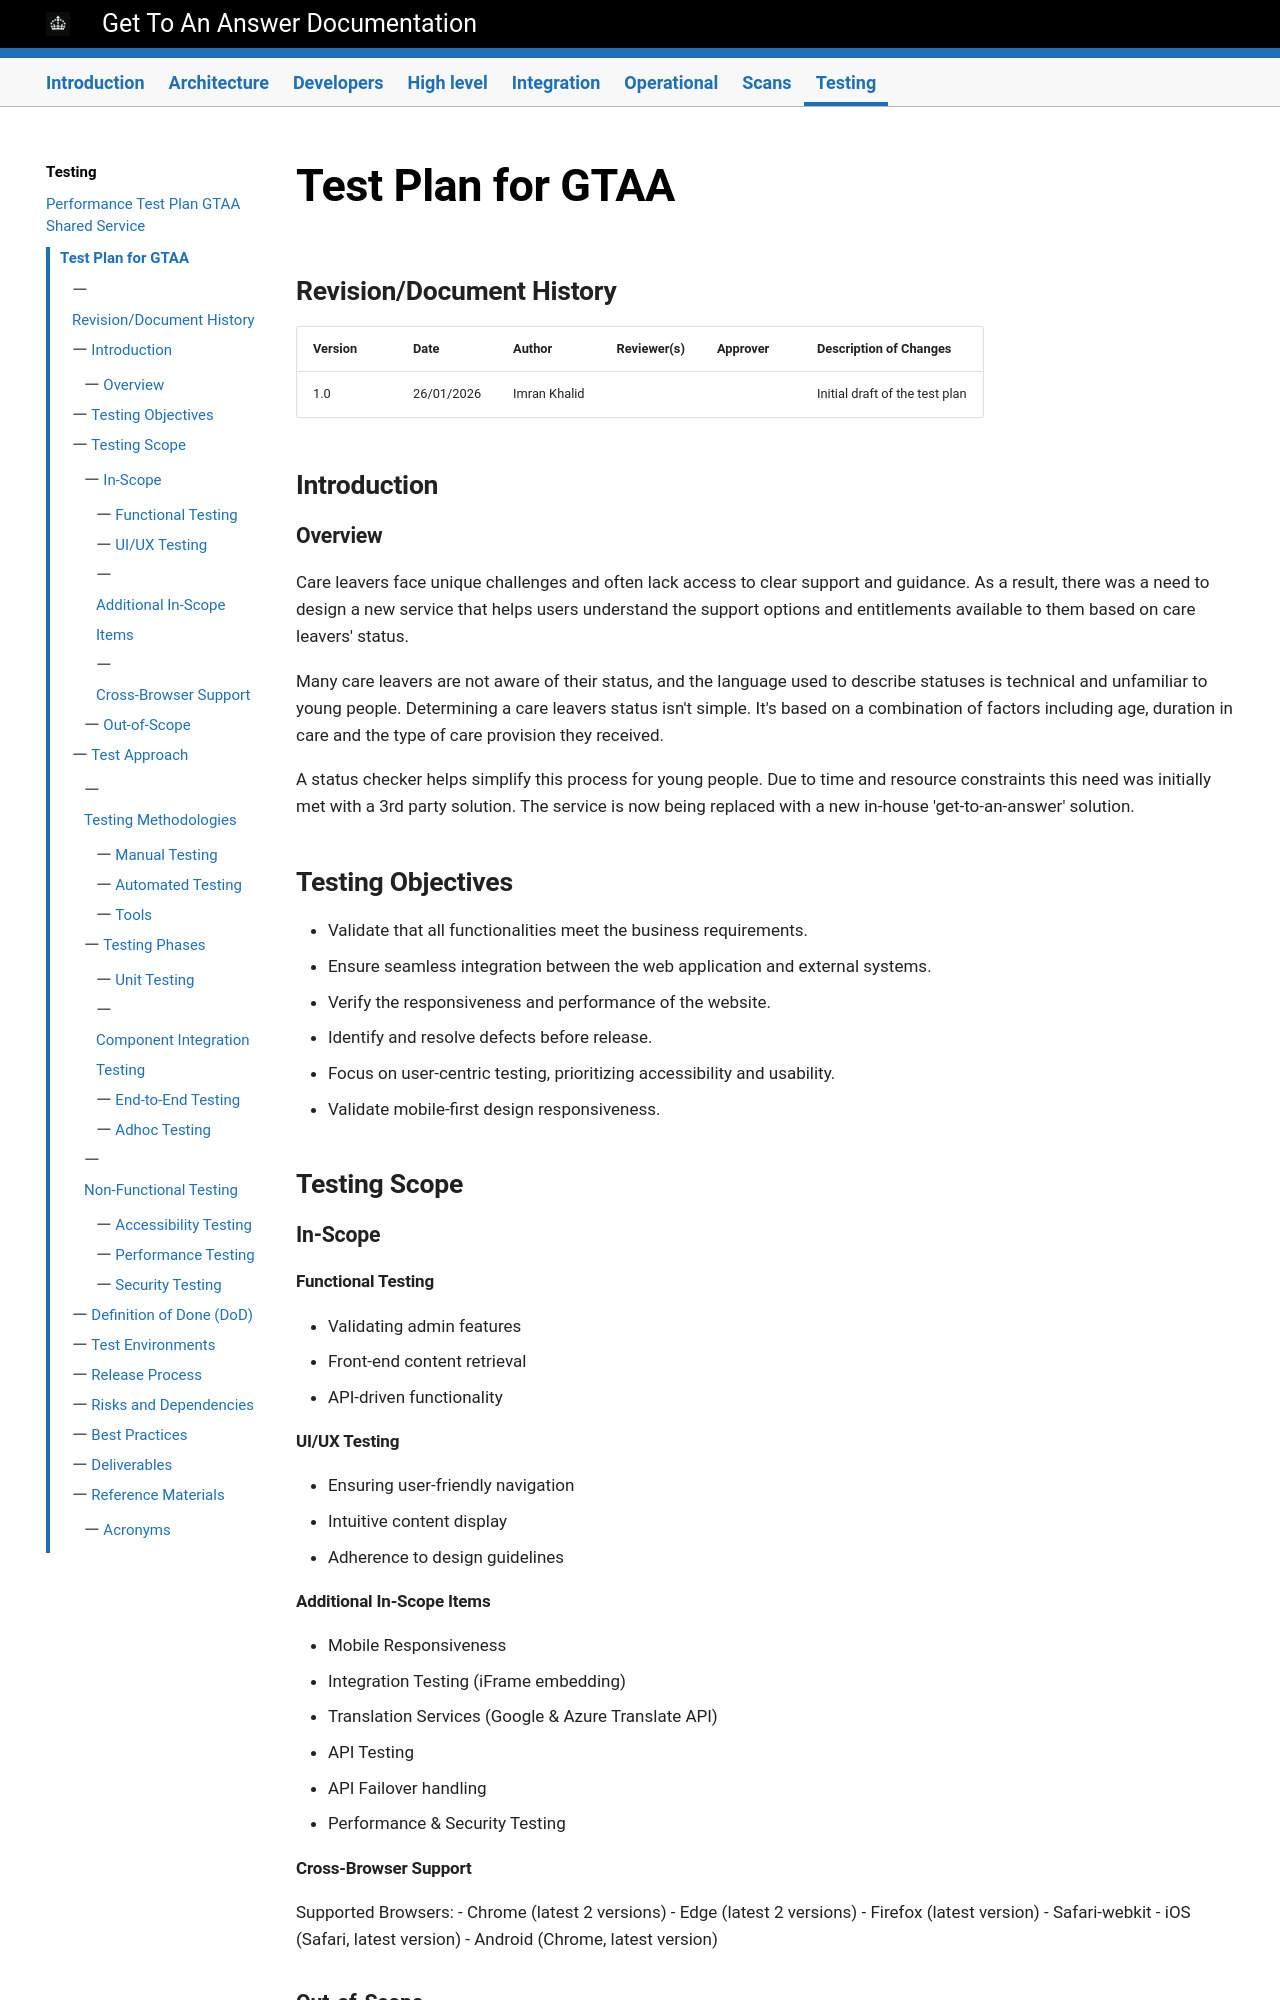

repository: DFE-Digital/get-to-an-answer · page: testing/Test-Plan/index.html · generator: mkdocs

# Test Plan for GTAA

## Revision/Document History

| Version | Date       | Author       | Reviewer(s) | Approver | Description of Changes           |
|---------|------------|--------------|-------------|----------|----------------------------------|
| 1.0     | 26/01/2026 | Imran Khalid |             |          | Initial draft of the test plan   |

## Introduction

### Overview

Care leavers face unique challenges and often lack access to clear support and guidance. As a result, there was a need to design a new service that helps users understand the support options and entitlements available to them based on care leavers' status.

Many care leavers are not aware of their status, and the language used to describe statuses is technical and unfamiliar to young people. Determining a care leavers status isn't simple. It's based on a combination of factors including age, duration in care and the type of care provision they received.

A status checker helps simplify this process for young people. Due to time and resource constraints this need was initially met with a 3rd party solution. The service is now being replaced with a new in-house 'get-to-an-answer' solution.

## Testing Objectives

- Validate that all functionalities meet the business requirements.
- Ensure seamless integration between the web application and external systems.
- Verify the responsiveness and performance of the website.
- Identify and resolve defects before release.
- Focus on user-centric testing, prioritizing accessibility and usability.
- Validate mobile-first design responsiveness.

## Testing Scope

### In-Scope

#### Functional Testing
- Validating admin features
- Front-end content retrieval
- API-driven functionality

#### UI/UX Testing
- Ensuring user-friendly navigation
- Intuitive content display
- Adherence to design guidelines

#### Additional In-Scope Items
- Mobile Responsiveness
- Integration Testing (iFrame embedding)
- Translation Services (Google & Azure Translate API)
- API Testing
- API Failover handling
- Performance & Security Testing
